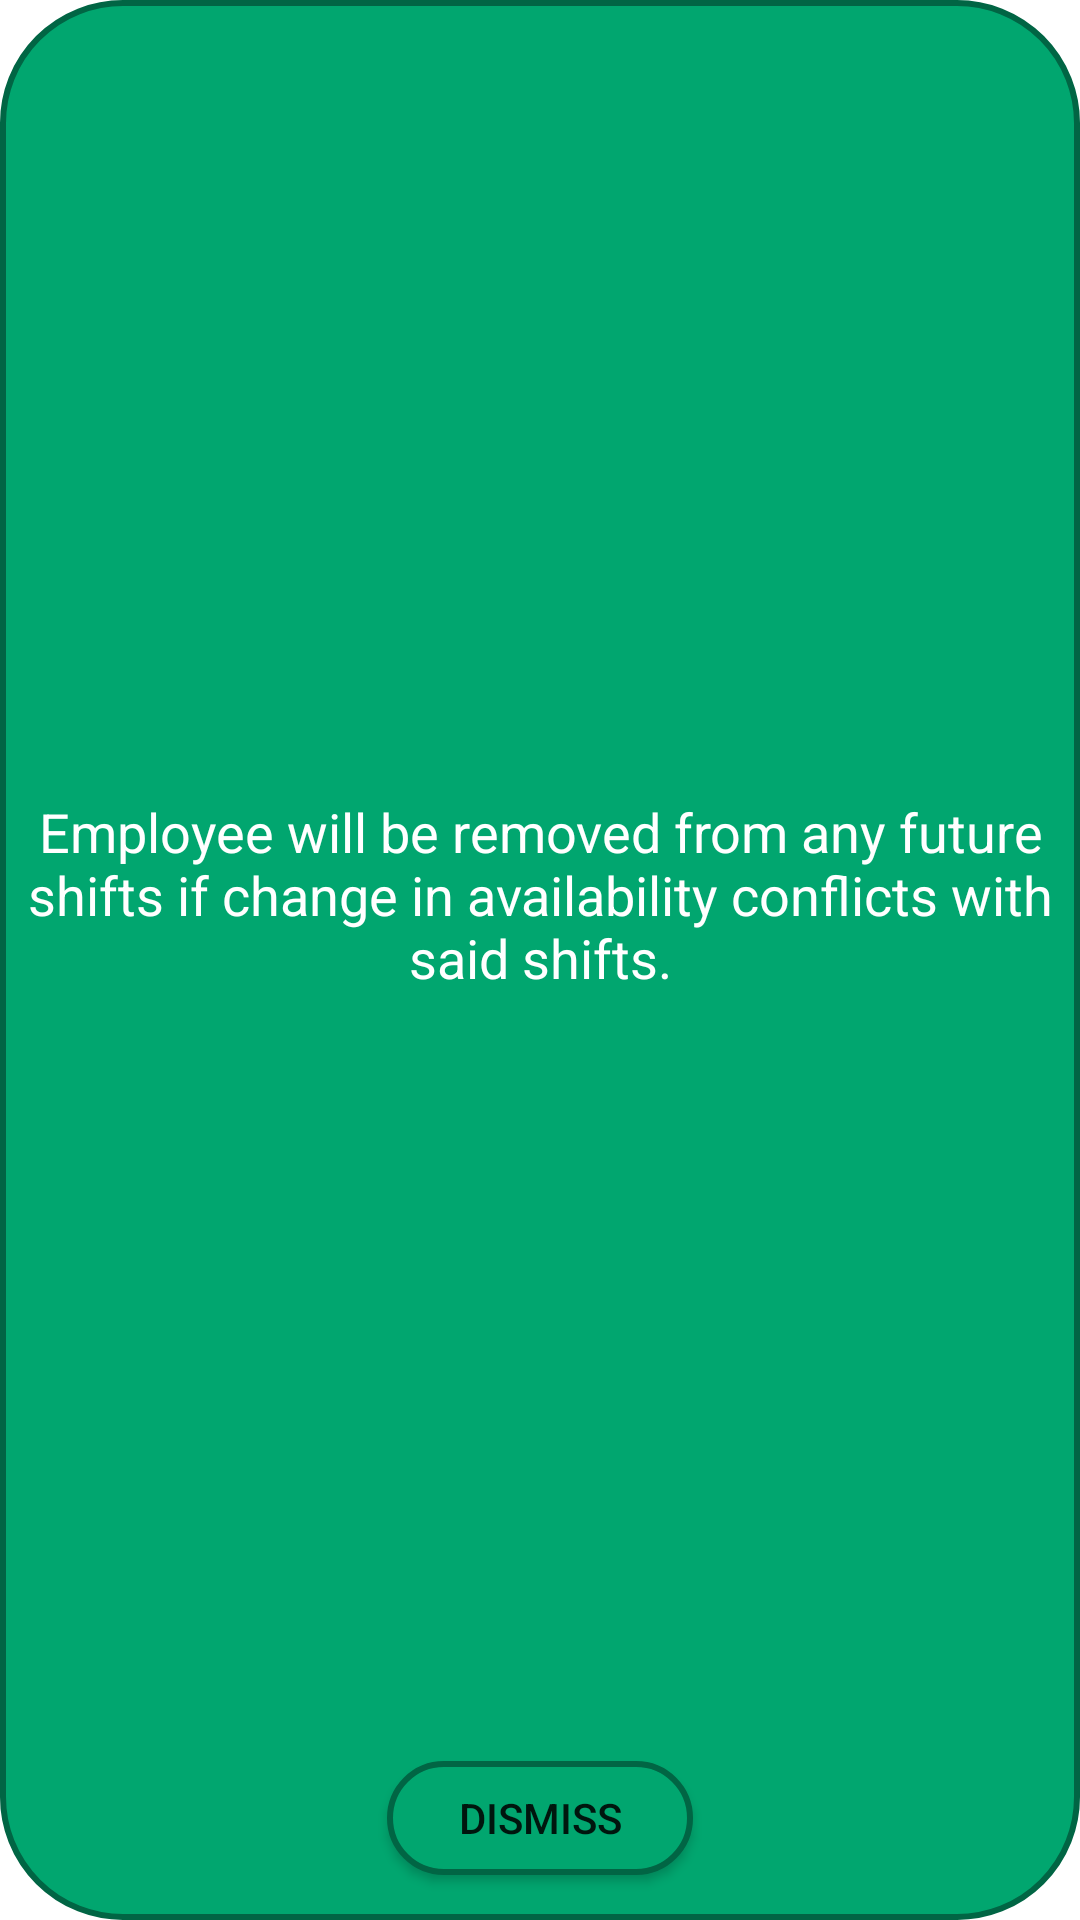

Layout XML and referenced resources for this Android screen:
<!-- AndroidManifest.xml: application theme Theme.F22Lovelace -->
<!-- res/layout/info_popup.xml -->
<?xml version="1.0" encoding="utf-8"?>
<androidx.constraintlayout.widget.ConstraintLayout xmlns:android="http://schemas.android.com/apk/res/android"
    xmlns:app="http://schemas.android.com/apk/res-auto"
    xmlns:tools="http://schemas.android.com/tools"
    android:id="@+id/relativeLayout"
    android:layout_width="300dp"
    android:layout_height="150dp"
    android:background="@drawable/ic_green_rectangle"
    android:orientation="vertical"
    android:overlapAnchor="true">


    <TextView
        android:id="@+id/saveAvail"
        android:layout_width="wrap_content"
        android:layout_height="wrap_content"
        android:layout_marginTop="4dp"
        android:layout_marginStart="10dp"
        android:layout_marginEnd="10dp"
        android:text="Employee will be removed from any future shifts if change in availability conflicts with said shifts."
        android:textAlignment="center"
        android:textColor="@color/white"
        android:textSize="18dp"
        app:layout_constraintBottom_toTopOf="@+id/dismissBtn"
        app:layout_constraintEnd_toEndOf="parent"
        app:layout_constraintLeft_toLeftOf="parent"
        app:layout_constraintRight_toRightOf="parent"
        app:layout_constraintStart_toStartOf="parent"
        app:layout_constraintTop_toTopOf="parent" />

    <Button
        android:id="@+id/dismissBtn"
        android:layout_width="102dp"
        android:layout_height="38dp"
        android:layout_marginBottom="10dp"
        android:background="@drawable/ic_green_rectangle"
        android:insetTop="6dp"
        android:insetBottom="6dp"
        android:text="Dismiss"
        app:iconPadding="0dp"
        app:layout_constraintBottom_toBottomOf="parent"
        app:layout_constraintEnd_toEndOf="parent"
        app:layout_constraintStart_toStartOf="parent" />

</androidx.constraintlayout.widget.ConstraintLayout>
<!-- resources referenced by this layout -->
<resources>
  <color name="white">#FFFFFFFF</color>
  <!-- drawable ic_green_rectangle (drawable) -->
  <?xml version="1.0" encoding="utf-8"?>
  <shape
      xmlns:android="http://schemas.android.com/apk/res/android"
      android:shape="rectangle"   >
  
      <solid
          android:color="@color/jade" >
      </solid>
  
      <stroke
          android:width="2dp"
          android:color="#016544" >
      </stroke>
  
      <padding
          android:left="5dp"
          android:top="5dp"
          android:right="5dp"
          android:bottom="5dp"    >
      </padding>
  
      <corners
          android:radius="40dp"   >
      </corners>
  
  </shape>
  <style name="Theme.F22Lovelace" parent="Theme.MaterialComponents.DayNight.DarkActionBar">
          
          <item name="colorPrimary">@color/aquamarine</item>
          <item name="colorPrimaryVariant">@color/jade</item>
          <item name="colorOnPrimary">@color/white</item>
          
          <item name="colorSecondary">@color/madang</item>
          <item name="colorSecondaryVariant">@color/chardonnay</item>
          <item name="colorOnSecondary">@color/black</item>
          
          <item name="android:statusBarColor">?attr/colorPrimaryVariant</item>
          
      </style>
  <color name="jade">#FF01A66F</color>
  <color name="aquamarine">#FF75CE9F</color>
  <color name="madang">#FFBDD99E</color>
  <color name="chardonnay">#FFFFC06E</color>
  <color name="black">#FF000000</color>
</resources>
